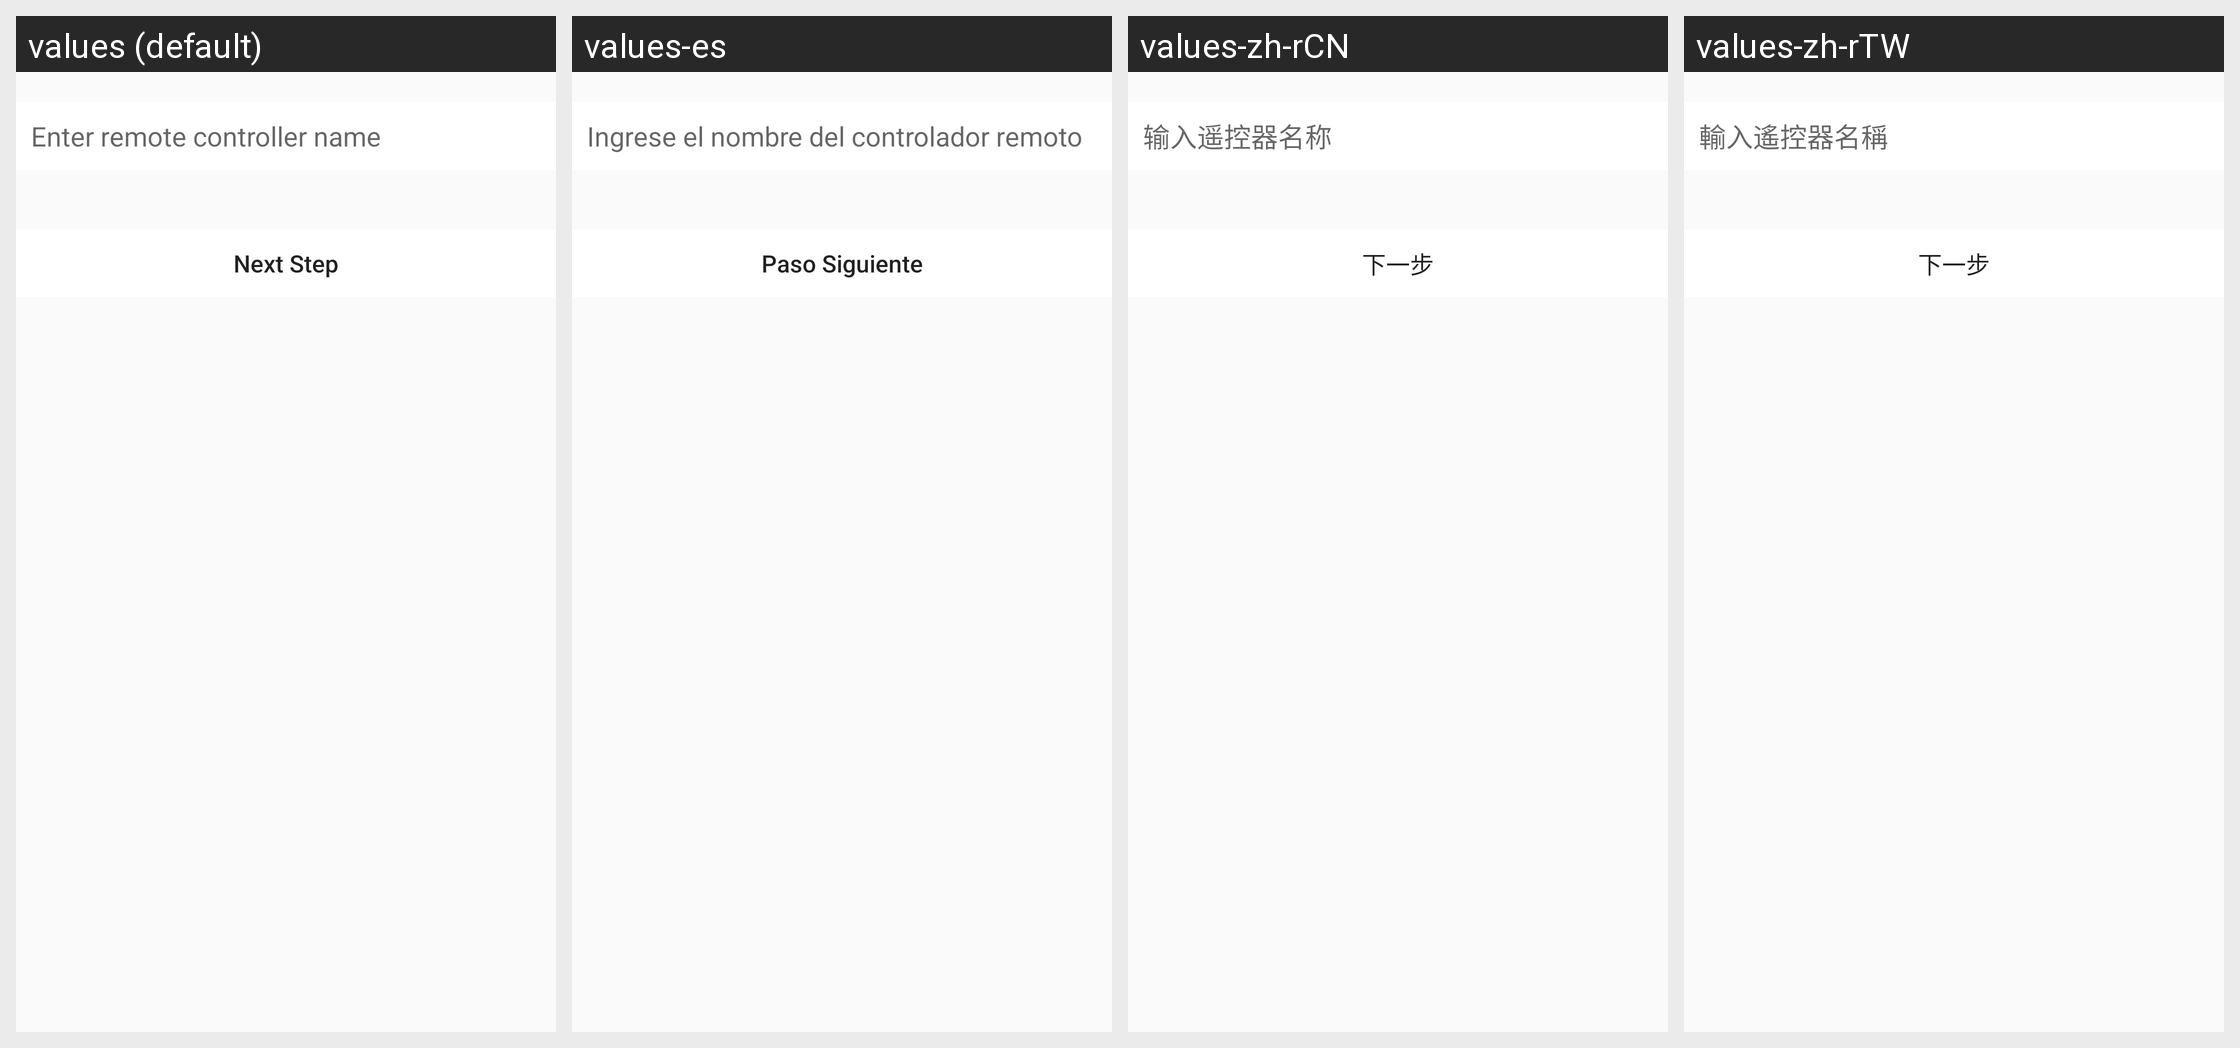

Here is an Android app screen in its default locale and in the app's own translations. Write out the translated-string differences for the strings that appear on this screen.
Android screen res/layout/activity_custom_add.xml rendered under 4 locales, left to right: values (default), values-es, values-zh-rCN, values-zh-rTW. Device: Nexus 5 (rendered at 1080×1920; each locale shown at half size, 540×960, under a caption strip naming it); theme AppTheme.
Other locales in the repository, not shown: values-iw-rIL, values-ja, values-ko.
Strings drawn on this screen, with the default value and each locale's value (text and hints the layout hard-codes, and strings that could not be matched under every locale, appear in the picture but are not listed):

Infraredrelay_Custom_Entername
  values: Enter remote controller name
  values-es: Ingrese el nombre del controlador remoto
  values-zh-rCN: 输入遥控器名称
  values-zh-rTW: 輸入遙控器名稱

Config_Next_Step
  values: Next Step
  values-es: Paso Siguiente
  values-zh-rCN: 下一步
  values-zh-rTW: 下一步
